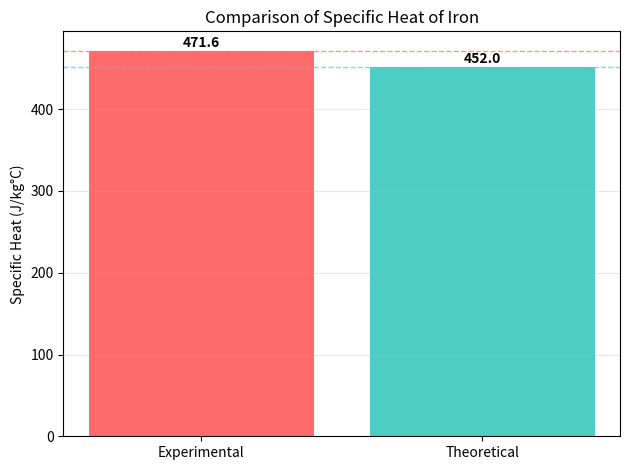

Write the Python code that produced this figure.
import matplotlib.pyplot as plt

m_Fe = 0.1579  # Mass of iron, kg
m_aqua = 0.4066  # Mass of water in calorimeter, kg
m_Cu = 0.1065  # Mass of internal container (copper) of calorimeter, kg
T_1 = 24.1  # Initial temperature of calorimeter, °C
T_2 = 27.2  # Final temperature of calorimeter + iron, °C
c_aqua = 4200  # Heat capacity of water, J/kg°C
c_Cu = 386  # Heat capacity of copper, J/kg°C
c_Fe_theoretical = 452  # Theoretical specific heat of iron, J/kg°C

# Calculate experimental specific heat of iron
if T_2 != T_1 and m_Fe != 0:
    c_Fe_experimental = ((m_aqua * c_aqua + m_Cu * c_Cu) * (T_2 - T_1)) / (m_Fe * (100 - T_2))
else:
    c_Fe_experimental = 0

# Data for chart
labels = ['Experimental', 'Theoretical']
values = [c_Fe_experimental, c_Fe_theoretical]

# Create bar chart
bars = plt.bar(labels, values, color=['#FF6B6B', '#4ECDC4'])

# # Set y-axis to a narrower range to highlight the difference
# plt.ylim(450, 475)

# Add horizontal grid lines to show y values clearly
plt.grid(True, axis='y', linestyle='-', alpha=0.3)

# Add value labels on top of bars
for bar, value in zip(bars, values):
    plt.text(bar.get_x() + bar.get_width()/2, bar.get_height() + 0.5, 
             f'{value:.1f}', ha='center', va='bottom', fontweight='bold')

# Add horizontal lines at the value heights for better comparison
for i, value in enumerate(values):
    plt.axhline(y=value, color=bars[i].get_facecolor(), 
                linestyle='--', alpha=0.7, linewidth=1)

plt.ylabel('Specific Heat (J/kg°C)')
plt.title('Comparison of Specific Heat of Iron')
plt.tight_layout()
plt.show()